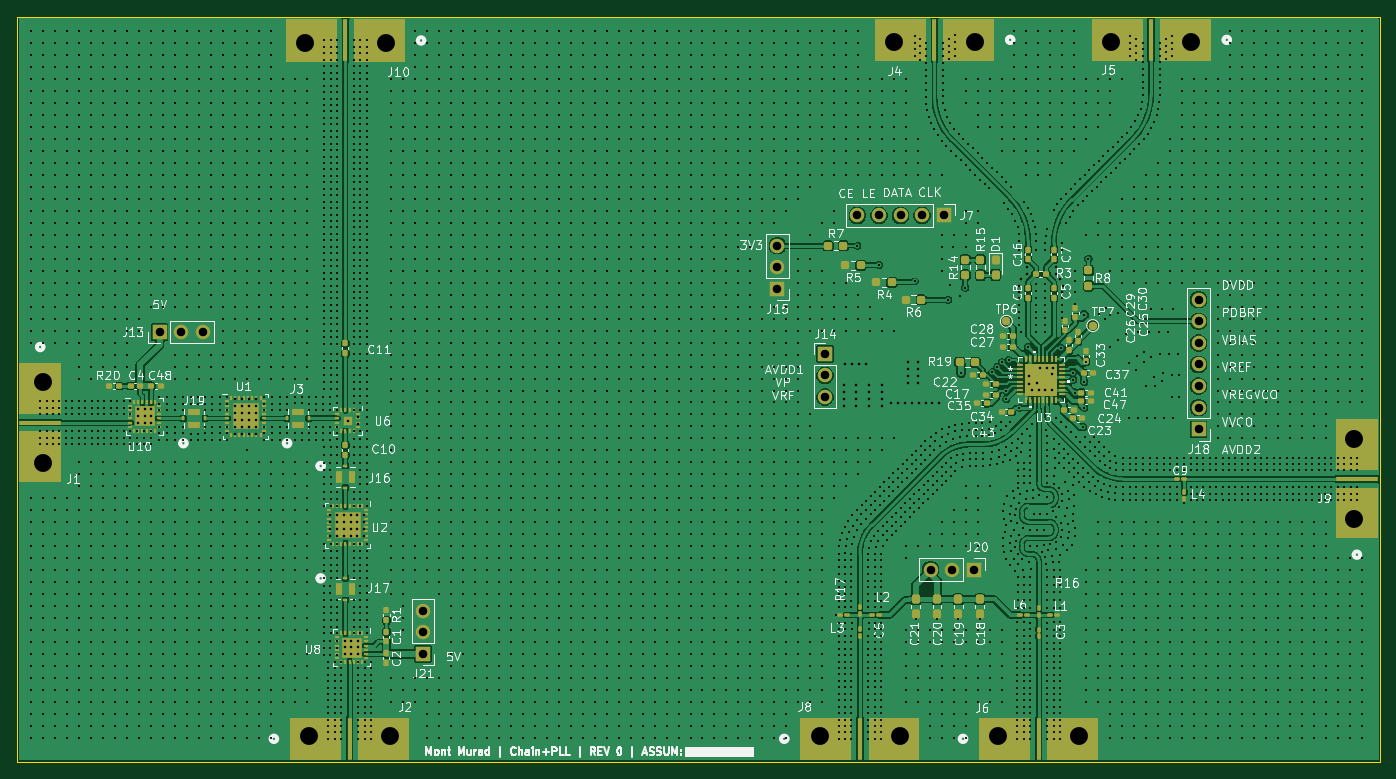
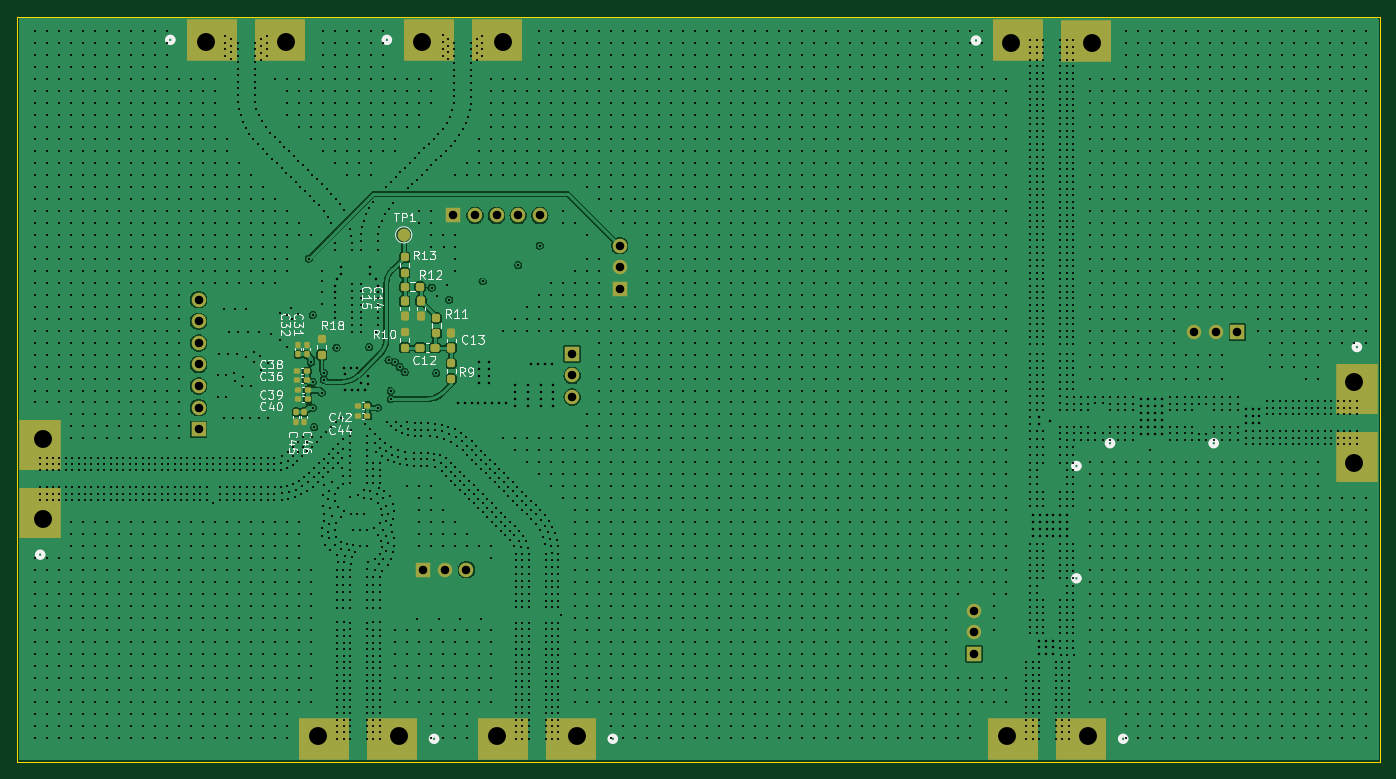
Circuit board: 13 layer files. Board 160.3 x 87.6 mm.
- bottom_copper: Thesis-B_Cu.gbr (278621 bytes)
- bottom_mask: Thesis-B_Mask.gbr (5065 bytes)
- paste: Thesis-B_Paste.gbr (4035 bytes)
- bottom_silk: Thesis-B_Silkscreen.gbr (42176 bytes)
- outline: Thesis-Edge_Cuts.gbr (603 bytes)
- top_copper: Thesis-F_Cu.gbr (395605 bytes)
- top_mask: Thesis-F_Mask.gbr (17169 bytes)
- paste: Thesis-F_Paste.gbr (18595 bytes)
- top_silk: Thesis-F_Silkscreen.gbr (167415 bytes)
- inner_copper: Thesis-In1_Cu.gbr (239398 bytes)
- inner_copper: Thesis-In2_Cu.gbr (245542 bytes)
- drill: Thesis-NPTH.drl (580 bytes)
- drill: Thesis-PTH.drl (106890 bytes)

=== bottom_copper: Thesis-B_Cu.gbr (278621 bytes, source omitted) ===
=== bottom_mask: Thesis-B_Mask.gbr ===
%TF.GenerationSoftware,KiCad,Pcbnew,8.0.4*%
%TF.CreationDate,2025-12-20T23:20:30-08:00*%
%TF.ProjectId,Thesis,54686573-6973-42e6-9b69-6361645f7063,rev?*%
%TF.SameCoordinates,Original*%
%TF.FileFunction,Soldermask,Bot*%
%TF.FilePolarity,Negative*%
%FSLAX46Y46*%
G04 Gerber Fmt 4.6, Leading zero omitted, Abs format (unit mm)*
G04 Created by KiCad (PCBNEW 8.0.4) date 2025-12-20 23:20:30*
%MOMM*%
%LPD*%
G01*
G04 APERTURE LIST*
G04 Aperture macros list*
%AMRoundRect*
0 Rectangle with rounded corners*
0 $1 Rounding radius*
0 $2 $3 $4 $5 $6 $7 $8 $9 X,Y pos of 4 corners*
0 Add a 4 corners polygon primitive as box body*
4,1,4,$2,$3,$4,$5,$6,$7,$8,$9,$2,$3,0*
0 Add four circle primitives for the rounded corners*
1,1,$1+$1,$2,$3*
1,1,$1+$1,$4,$5*
1,1,$1+$1,$6,$7*
1,1,$1+$1,$8,$9*
0 Add four rect primitives between the rounded corners*
20,1,$1+$1,$2,$3,$4,$5,0*
20,1,$1+$1,$4,$5,$6,$7,0*
20,1,$1+$1,$6,$7,$8,$9,0*
20,1,$1+$1,$8,$9,$2,$3,0*%
G04 Aperture macros list end*
%ADD10R,5.994400X5.003800*%
%ADD11R,1.700000X1.700000*%
%ADD12O,1.700000X1.700000*%
%ADD13R,5.003800X5.994400*%
%ADD14RoundRect,0.155000X-0.212500X-0.155000X0.212500X-0.155000X0.212500X0.155000X-0.212500X0.155000X0*%
%ADD15RoundRect,0.237500X-0.300000X-0.237500X0.300000X-0.237500X0.300000X0.237500X-0.300000X0.237500X0*%
%ADD16RoundRect,0.237500X-0.250000X-0.237500X0.250000X-0.237500X0.250000X0.237500X-0.250000X0.237500X0*%
%ADD17RoundRect,0.155000X-0.155000X0.212500X-0.155000X-0.212500X0.155000X-0.212500X0.155000X0.212500X0*%
%ADD18RoundRect,0.237500X0.237500X-0.250000X0.237500X0.250000X-0.237500X0.250000X-0.237500X-0.250000X0*%
%ADD19RoundRect,0.155000X0.155000X-0.212500X0.155000X0.212500X-0.155000X0.212500X-0.155000X-0.212500X0*%
%ADD20RoundRect,0.237500X-0.237500X0.300000X-0.237500X-0.300000X0.237500X-0.300000X0.237500X0.300000X0*%
%ADD21RoundRect,0.237500X-0.237500X0.250000X-0.237500X-0.250000X0.237500X-0.250000X0.237500X0.250000X0*%
%ADD22RoundRect,0.237500X0.237500X-0.300000X0.237500X0.300000X-0.237500X0.300000X-0.237500X-0.300000X0*%
%ADD23C,1.500000*%
G04 APERTURE END LIST*
D10*
%TO.C,J6*%
X141540556Y-167716200D03*
X149542729Y-167710426D03*
%TD*%
D11*
%TO.C,J21*%
X73152000Y-157719000D03*
D12*
X73152000Y-155179000D03*
X73152000Y-152639000D03*
%TD*%
D10*
%TO.C,J5*%
X162747444Y-85521800D03*
X154745271Y-85527574D03*
%TD*%
%TO.C,J4*%
X137279444Y-85521800D03*
X129277271Y-85527574D03*
%TD*%
D11*
%TO.C,J18*%
X164338000Y-131318000D03*
D12*
X164338000Y-128778000D03*
X164338000Y-126238000D03*
X164338000Y-123698000D03*
X164338000Y-121158000D03*
X164338000Y-118618000D03*
X164338000Y-116078000D03*
%TD*%
D11*
%TO.C,J13*%
X42164000Y-119888000D03*
D12*
X44704000Y-119888000D03*
X47244000Y-119888000D03*
%TD*%
D11*
%TO.C,J20*%
X137907000Y-147828000D03*
D12*
X135367000Y-147828000D03*
X132827000Y-147828000D03*
%TD*%
D11*
%TO.C,J7*%
X134366000Y-106172000D03*
D12*
X131826000Y-106172000D03*
X129286000Y-106172000D03*
X126746000Y-106172000D03*
X124206000Y-106172000D03*
%TD*%
D13*
%TO.C,J1*%
X28117800Y-126550556D03*
X28123574Y-134552729D03*
%TD*%
%TO.C,J9*%
X182956200Y-141157444D03*
X182950426Y-133155271D03*
%TD*%
D10*
%TO.C,J8*%
X120523610Y-167716200D03*
X128525783Y-167710426D03*
%TD*%
D11*
%TO.C,J14*%
X120396000Y-122443000D03*
D12*
X120396000Y-124983000D03*
X120396000Y-127523000D03*
%TD*%
D10*
%TO.C,J2*%
X60510556Y-167716200D03*
X68512729Y-167710426D03*
%TD*%
%TO.C,J10*%
X68005444Y-85598000D03*
X60003271Y-85603774D03*
%TD*%
D11*
%TO.C,J15*%
X114808000Y-114808000D03*
D12*
X114808000Y-112268000D03*
X114808000Y-109728000D03*
%TD*%
D14*
%TO.C,C39*%
X151519000Y-126746000D03*
X152654000Y-126746000D03*
%TD*%
D15*
%TO.C,C12*%
X136551500Y-121713000D03*
X138276500Y-121713000D03*
%TD*%
D16*
%TO.C,R12*%
X138279500Y-114554000D03*
X140104500Y-114554000D03*
%TD*%
D17*
%TO.C,C45*%
X152908000Y-129286000D03*
X152908000Y-130421000D03*
%TD*%
D14*
%TO.C,C44*%
X144466500Y-129794000D03*
X145601500Y-129794000D03*
%TD*%
D18*
%TO.C,R9*%
X134620000Y-125372500D03*
X134620000Y-123547500D03*
%TD*%
%TO.C,R13*%
X140104500Y-112926500D03*
X140104500Y-111101500D03*
%TD*%
D19*
%TO.C,C32*%
X152654000Y-122487500D03*
X152654000Y-121352500D03*
%TD*%
D14*
%TO.C,C40*%
X151519000Y-127762000D03*
X152654000Y-127762000D03*
%TD*%
%TO.C,C38*%
X151578500Y-124460000D03*
X152713500Y-124460000D03*
%TD*%
D17*
%TO.C,C46*%
X151892000Y-129286000D03*
X151892000Y-130421000D03*
%TD*%
D20*
%TO.C,C15*%
X140104500Y-116231500D03*
X140104500Y-117956500D03*
%TD*%
D14*
%TO.C,C36*%
X151578500Y-125476000D03*
X152713500Y-125476000D03*
%TD*%
D20*
%TO.C,C14*%
X138176000Y-116231500D03*
X138176000Y-117956500D03*
%TD*%
D18*
%TO.C,R11*%
X136398000Y-120038500D03*
X136398000Y-118213500D03*
%TD*%
D14*
%TO.C,C42*%
X144466500Y-128524000D03*
X145601500Y-128524000D03*
%TD*%
D21*
%TO.C,R18*%
X149860000Y-120753500D03*
X149860000Y-122578500D03*
%TD*%
%TO.C,R10*%
X140104500Y-119888000D03*
X140104500Y-121713000D03*
%TD*%
D22*
%TO.C,C13*%
X134620000Y-121713000D03*
X134620000Y-119988000D03*
%TD*%
D23*
%TO.C,TP1*%
X140208000Y-108458000D03*
%TD*%
D19*
%TO.C,C31*%
X151638000Y-122487500D03*
X151638000Y-121352500D03*
%TD*%
M02*

=== paste: Thesis-B_Paste.gbr ===
%TF.GenerationSoftware,KiCad,Pcbnew,8.0.4*%
%TF.CreationDate,2025-12-20T23:20:30-08:00*%
%TF.ProjectId,Thesis,54686573-6973-42e6-9b69-6361645f7063,rev?*%
%TF.SameCoordinates,Original*%
%TF.FileFunction,Paste,Bot*%
%TF.FilePolarity,Positive*%
%FSLAX46Y46*%
G04 Gerber Fmt 4.6, Leading zero omitted, Abs format (unit mm)*
G04 Created by KiCad (PCBNEW 8.0.4) date 2025-12-20 23:20:30*
%MOMM*%
%LPD*%
G01*
G04 APERTURE LIST*
G04 Aperture macros list*
%AMRoundRect*
0 Rectangle with rounded corners*
0 $1 Rounding radius*
0 $2 $3 $4 $5 $6 $7 $8 $9 X,Y pos of 4 corners*
0 Add a 4 corners polygon primitive as box body*
4,1,4,$2,$3,$4,$5,$6,$7,$8,$9,$2,$3,0*
0 Add four circle primitives for the rounded corners*
1,1,$1+$1,$2,$3*
1,1,$1+$1,$4,$5*
1,1,$1+$1,$6,$7*
1,1,$1+$1,$8,$9*
0 Add four rect primitives between the rounded corners*
20,1,$1+$1,$2,$3,$4,$5,0*
20,1,$1+$1,$4,$5,$6,$7,0*
20,1,$1+$1,$6,$7,$8,$9,0*
20,1,$1+$1,$8,$9,$2,$3,0*%
G04 Aperture macros list end*
%ADD10R,5.994400X5.003800*%
%ADD11R,5.003800X5.994400*%
%ADD12RoundRect,0.155000X-0.212500X-0.155000X0.212500X-0.155000X0.212500X0.155000X-0.212500X0.155000X0*%
%ADD13RoundRect,0.237500X-0.300000X-0.237500X0.300000X-0.237500X0.300000X0.237500X-0.300000X0.237500X0*%
%ADD14RoundRect,0.237500X-0.250000X-0.237500X0.250000X-0.237500X0.250000X0.237500X-0.250000X0.237500X0*%
%ADD15RoundRect,0.155000X-0.155000X0.212500X-0.155000X-0.212500X0.155000X-0.212500X0.155000X0.212500X0*%
%ADD16RoundRect,0.237500X0.237500X-0.250000X0.237500X0.250000X-0.237500X0.250000X-0.237500X-0.250000X0*%
%ADD17RoundRect,0.155000X0.155000X-0.212500X0.155000X0.212500X-0.155000X0.212500X-0.155000X-0.212500X0*%
%ADD18RoundRect,0.237500X-0.237500X0.300000X-0.237500X-0.300000X0.237500X-0.300000X0.237500X0.300000X0*%
%ADD19RoundRect,0.237500X-0.237500X0.250000X-0.237500X-0.250000X0.237500X-0.250000X0.237500X0.250000X0*%
%ADD20RoundRect,0.237500X0.237500X-0.300000X0.237500X0.300000X-0.237500X0.300000X-0.237500X-0.300000X0*%
G04 APERTURE END LIST*
D10*
%TO.C,J6*%
X141540556Y-167716200D03*
X149542729Y-167710426D03*
%TD*%
%TO.C,J5*%
X162747444Y-85521800D03*
X154745271Y-85527574D03*
%TD*%
%TO.C,J4*%
X137279444Y-85521800D03*
X129277271Y-85527574D03*
%TD*%
D11*
%TO.C,J1*%
X28117800Y-126550556D03*
X28123574Y-134552729D03*
%TD*%
%TO.C,J9*%
X182956200Y-141157444D03*
X182950426Y-133155271D03*
%TD*%
D10*
%TO.C,J8*%
X120523610Y-167716200D03*
X128525783Y-167710426D03*
%TD*%
%TO.C,J2*%
X60510556Y-167716200D03*
X68512729Y-167710426D03*
%TD*%
%TO.C,J10*%
X68005444Y-85598000D03*
X60003271Y-85603774D03*
%TD*%
D12*
%TO.C,C39*%
X151519000Y-126746000D03*
X152654000Y-126746000D03*
%TD*%
D13*
%TO.C,C12*%
X136551500Y-121713000D03*
X138276500Y-121713000D03*
%TD*%
D14*
%TO.C,R12*%
X138279500Y-114554000D03*
X140104500Y-114554000D03*
%TD*%
D15*
%TO.C,C45*%
X152908000Y-129286000D03*
X152908000Y-130421000D03*
%TD*%
D12*
%TO.C,C44*%
X144466500Y-129794000D03*
X145601500Y-129794000D03*
%TD*%
D16*
%TO.C,R9*%
X134620000Y-125372500D03*
X134620000Y-123547500D03*
%TD*%
%TO.C,R13*%
X140104500Y-112926500D03*
X140104500Y-111101500D03*
%TD*%
D17*
%TO.C,C32*%
X152654000Y-122487500D03*
X152654000Y-121352500D03*
%TD*%
D12*
%TO.C,C40*%
X151519000Y-127762000D03*
X152654000Y-127762000D03*
%TD*%
%TO.C,C38*%
X151578500Y-124460000D03*
X152713500Y-124460000D03*
%TD*%
D15*
%TO.C,C46*%
X151892000Y-129286000D03*
X151892000Y-130421000D03*
%TD*%
D18*
%TO.C,C15*%
X140104500Y-116231500D03*
X140104500Y-117956500D03*
%TD*%
D12*
%TO.C,C36*%
X151578500Y-125476000D03*
X152713500Y-125476000D03*
%TD*%
D18*
%TO.C,C14*%
X138176000Y-116231500D03*
X138176000Y-117956500D03*
%TD*%
D16*
%TO.C,R11*%
X136398000Y-120038500D03*
X136398000Y-118213500D03*
%TD*%
D12*
%TO.C,C42*%
X144466500Y-128524000D03*
X145601500Y-128524000D03*
%TD*%
D19*
%TO.C,R18*%
X149860000Y-120753500D03*
X149860000Y-122578500D03*
%TD*%
%TO.C,R10*%
X140104500Y-119888000D03*
X140104500Y-121713000D03*
%TD*%
D20*
%TO.C,C13*%
X134620000Y-121713000D03*
X134620000Y-119988000D03*
%TD*%
D17*
%TO.C,C31*%
X151638000Y-122487500D03*
X151638000Y-121352500D03*
%TD*%
M02*

=== bottom_silk: Thesis-B_Silkscreen.gbr (42176 bytes, source omitted) ===
=== outline: Thesis-Edge_Cuts.gbr ===
%TF.GenerationSoftware,KiCad,Pcbnew,8.0.4*%
%TF.CreationDate,2025-12-20T23:20:30-08:00*%
%TF.ProjectId,Thesis,54686573-6973-42e6-9b69-6361645f7063,rev?*%
%TF.SameCoordinates,Original*%
%TF.FileFunction,Profile,NP*%
%FSLAX46Y46*%
G04 Gerber Fmt 4.6, Leading zero omitted, Abs format (unit mm)*
G04 Created by KiCad (PCBNEW 8.0.4) date 2025-12-20 23:20:30*
%MOMM*%
%LPD*%
G01*
G04 APERTURE LIST*
%TA.AperFunction,Profile*%
%ADD10C,0.050000*%
%TD*%
G04 APERTURE END LIST*
D10*
X25400000Y-82804000D02*
X185674000Y-82804000D01*
X185674000Y-170434000D01*
X25400000Y-170434000D01*
X25400000Y-82804000D01*
M02*

=== top_copper: Thesis-F_Cu.gbr (395605 bytes, source omitted) ===
=== top_mask: Thesis-F_Mask.gbr (17169 bytes, source omitted) ===
=== paste: Thesis-F_Paste.gbr (18595 bytes, source omitted) ===
=== top_silk: Thesis-F_Silkscreen.gbr (167415 bytes, source omitted) ===
=== inner_copper: Thesis-In1_Cu.gbr (239398 bytes, source omitted) ===
=== inner_copper: Thesis-In2_Cu.gbr (245542 bytes, source omitted) ===
=== drill: Thesis-NPTH.drl ===
M48
; DRILL file {KiCad 8.0.4} date 2025-12-20T23:20:23-0800
; FORMAT={-:-/ absolute / inch / decimal}
; #@! TF.CreationDate,2025-12-20T23:20:23-08:00
; #@! TF.GenerationSoftware,Kicad,Pcbnew,8.0.4
; #@! TF.FileFunction,NonPlated,1,4,NPTH
FMAT,2
INCH
; #@! TA.AperFunction,NonPlated,NPTH,ComponentDrill
T1C0.0830
%
G90
G05
T1
X1.1188Y-4.9527
X1.1188Y-5.3267
X2.333Y-3.3818
X2.3527Y-6.5912
X2.707Y-3.3818
X2.7267Y-6.5912
X4.7154Y-6.5912
X5.0603Y-3.3788
X5.0894Y-6.5912
X5.4343Y-3.3788
X5.5428Y-6.5912
X5.9168Y-6.5912
X6.063Y-3.3788
X6.437Y-3.3788
X7.1912Y-5.213
X7.1912Y-5.587
M30

=== drill: Thesis-PTH.drl (106890 bytes, source omitted) ===
